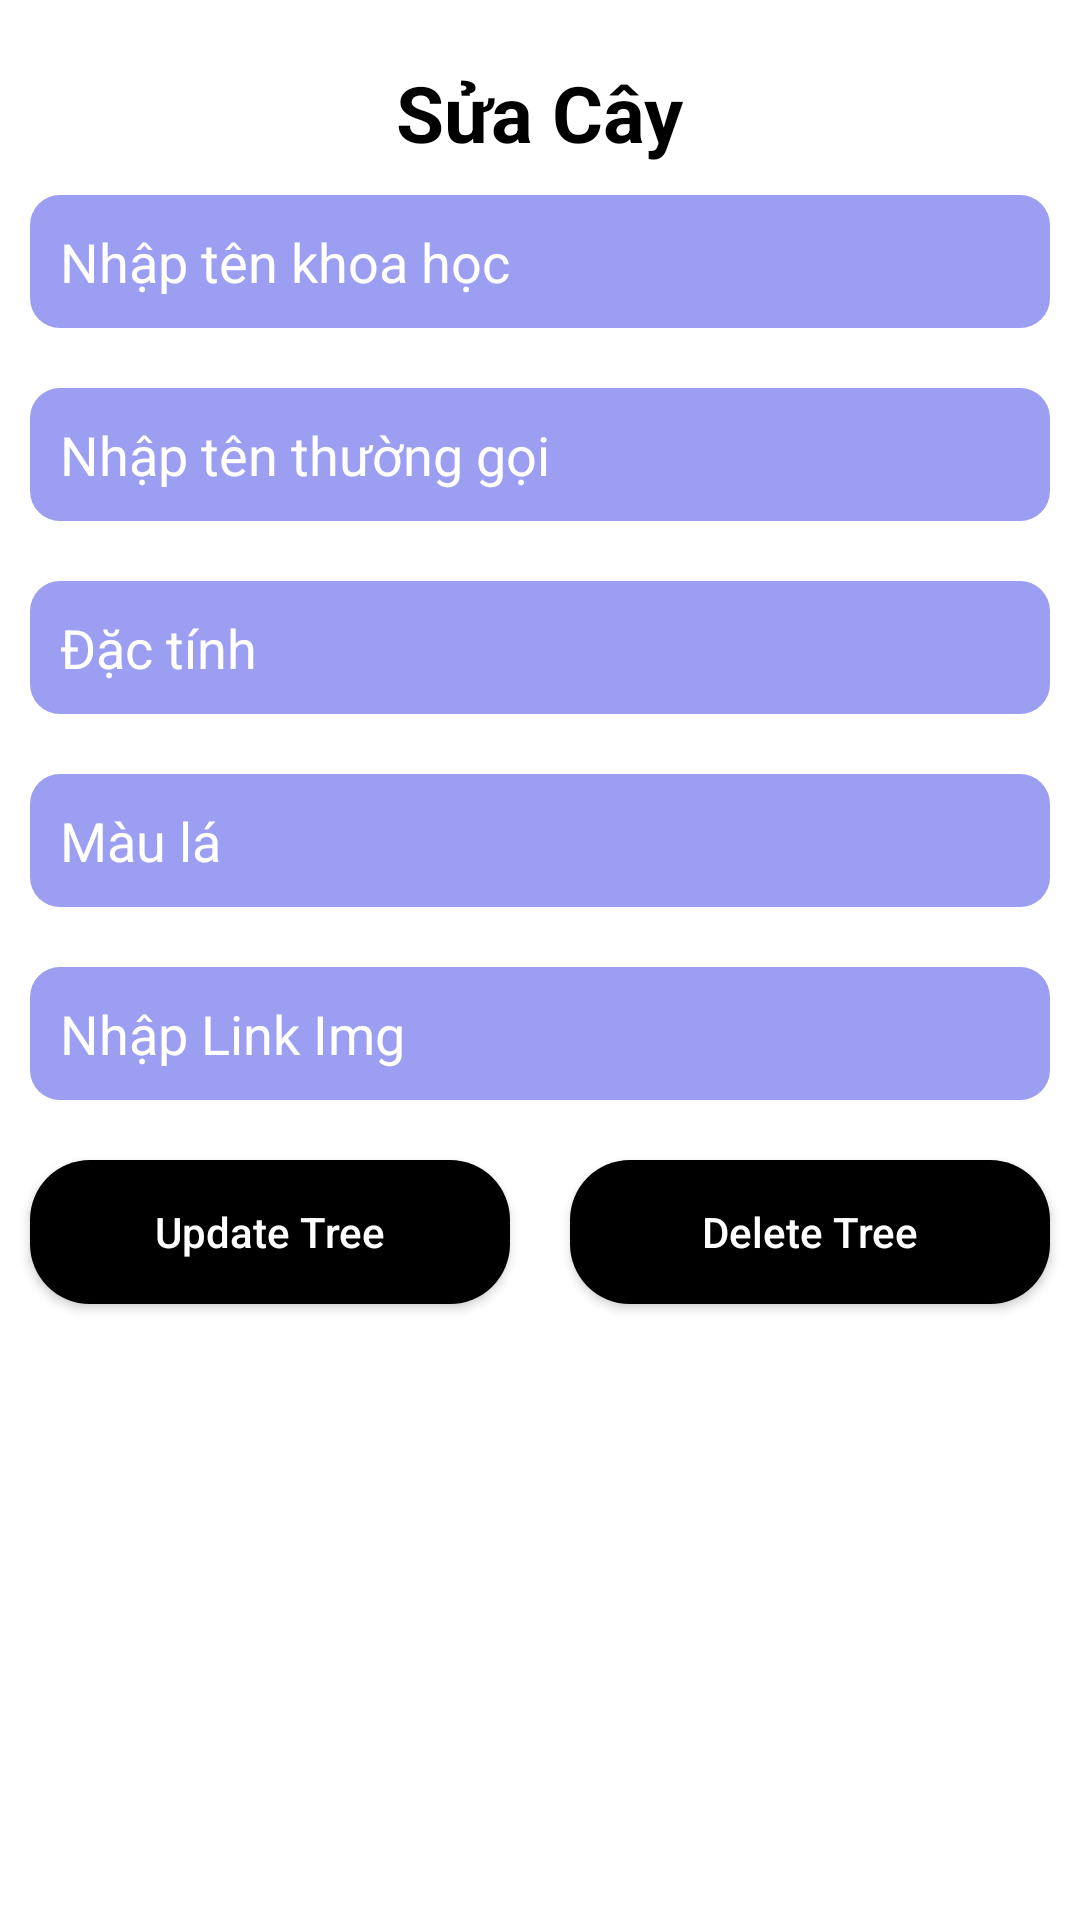

Produce the Android XML layout that renders to this screen, including the resource entries it uses.
<!-- AndroidManifest.xml: application theme Theme.CayXanh -->
<!-- res/layout/activity_edit_tree.xml -->
<?xml version="1.0" encoding="utf-8"?>
<ScrollView xmlns:android="http://schemas.android.com/apk/res/android"
    xmlns:tools="http://schemas.android.com/tools"
    android:layout_width="match_parent"
    android:layout_height="match_parent"
    android:background="@color/white"
    tools:context=".EditTreeActivity">
    <RelativeLayout
        android:layout_width="match_parent"
        android:layout_height="wrap_content">

        <LinearLayout
            android:layout_width="match_parent"
            android:layout_height="wrap_content"
            android:orientation="vertical">
            <TextView
                android:layout_width="wrap_content"
                android:layout_height="wrap_content"
                android:text="Sửa Cây"
                android:layout_gravity="center"
                android:textColor="@color/black"
                android:textStyle="bold"
                android:textSize="26sp"
                android:layout_marginTop="20dp"/>
            <androidx.appcompat.widget.AppCompatEditText
                android:id="@+id/edtName"
                android:layout_width="match_parent"
                android:layout_height="wrap_content"
                android:layout_margin="10dp"
                android:background="@drawable/bgedtext"
                android:hint="Nhập tên khoa học"
                android:padding="10dp"
                android:textColorHint="@color/white" />
            <androidx.appcompat.widget.AppCompatEditText
                android:id="@+id/edtName1"
                android:layout_width="match_parent"
                android:layout_height="wrap_content"
                android:layout_margin="10dp"
                android:background="@drawable/bgedtext"
                android:hint="Nhập tên thường gọi"
                android:padding="10dp"
                android:textColorHint="@color/white" />

            <androidx.appcompat.widget.AppCompatEditText
                android:id="@+id/edtNameDetail"
                android:layout_width="match_parent"
                android:layout_height="wrap_content"
                android:layout_margin="10dp"
                android:background="@drawable/bgedtext"
                android:hint="Đặc tính"
                android:padding="10dp"
                android:textColorHint="@color/white" />
            <androidx.appcompat.widget.AppCompatEditText
                android:id="@+id/edtColor"
                android:layout_width="match_parent"
                android:layout_height="wrap_content"
                android:layout_margin="10dp"
                android:background="@drawable/bgedtext"
                android:hint="Màu lá"
                android:padding="10dp"
                android:textColorHint="@color/white" />

            <androidx.appcompat.widget.AppCompatEditText
                android:id="@+id/edtLinkImg"
                android:layout_width="match_parent"
                android:layout_height="wrap_content"
                android:layout_margin="10dp"
                android:background="@drawable/bgedtext"
                android:hint="Nhập Link Img"
                android:padding="10dp"
                android:inputType="text"
                android:textColorHint="@color/white" />

            <LinearLayout
                android:layout_width="match_parent"
                android:layout_height="wrap_content"
                android:weightSum="2"
                android:orientation="horizontal">
                <Button
                    android:id="@+id/idBtnUpdate"
                    android:layout_weight="1"
                    android:layout_width="match_parent"
                    android:layout_height="wrap_content"
                    android:layout_marginStart="10dp"
                    android:layout_marginTop="10dp"
                    android:layout_marginEnd="10dp"
                    android:layout_marginBottom="10dp"
                    android:background="@drawable/button_back"
                    android:text="Update Tree"
                    android:textAllCaps="false"
                    android:textColor="@color/white" />
                <Button
                    android:id="@+id/idBtndeleteFood"
                    android:layout_width="match_parent"
                    android:layout_height="wrap_content"
                    android:layout_marginStart="10dp"
                    android:layout_marginTop="10dp"
                    android:layout_marginEnd="10dp"
                    android:layout_weight="1"
                    android:layout_marginBottom="10dp"
                    android:background="@drawable/button_back"
                    android:text="Delete Tree"
                    android:textAllCaps="false"
                    android:textColor="@color/white" />
            </LinearLayout>



        </LinearLayout>

        
        <ProgressBar
            android:id="@+id/idPBLoading"
            android:layout_width="wrap_content"
            android:layout_height="wrap_content"
            android:layout_centerInParent="true"
            android:layout_gravity="center"
            android:indeterminate="true"
            android:indeterminateDrawable="@drawable/progress_back"
            android:visibility="gone" />

    </RelativeLayout>
</ScrollView>
<!-- resources referenced by this layout -->
<resources>
  <color name="black">#FF000000</color>
  <color name="white">#FFFFFFFF</color>
  <!-- drawable bgedtext (drawable-v24) -->
  <?xml version="1.0" encoding="utf-8"?>
  <shape xmlns:android="http://schemas.android.com/apk/res/android"
      android:shape="rectangle">
      <solid android:color="@color/mainyellow"/>
      <corners android:radius="10dp"/>
  
  </shape>
  <!-- drawable button_back (drawable-v24) -->
  <?xml version="1.0" encoding="utf-8"?>
  <shape xmlns:android="http://schemas.android.com/apk/res/android"
      android:shape="rectangle">
      
      <corners android:radius="20dp" />
      
      <solid android:color="@color/black" />
  
  </shape>
  <style name="Theme.CayXanh" parent="Theme.MaterialComponents.DayNight.DarkActionBar">
          
          <item name="colorPrimary">@color/purple_500</item>
          <item name="colorPrimaryVariant">@color/purple_700</item>
          <item name="colorOnPrimary">@color/white</item>
          
          <item name="colorSecondary">@color/teal_200</item>
          <item name="colorSecondaryVariant">@color/teal_700</item>
          <item name="colorOnSecondary">@color/black</item>
          
          <item name="android:statusBarColor" tools:targetApi="l">?attr/colorPrimaryVariant</item>
          
      </style>
  <color name="mainyellow">#9c9ef1</color>
  <color name="purple_500">#FF6200EE</color>
  <color name="purple_700">#FF3700B3</color>
  <color name="teal_200">#FF03DAC5</color>
  <color name="teal_700">#FF018786</color>
</resources>
